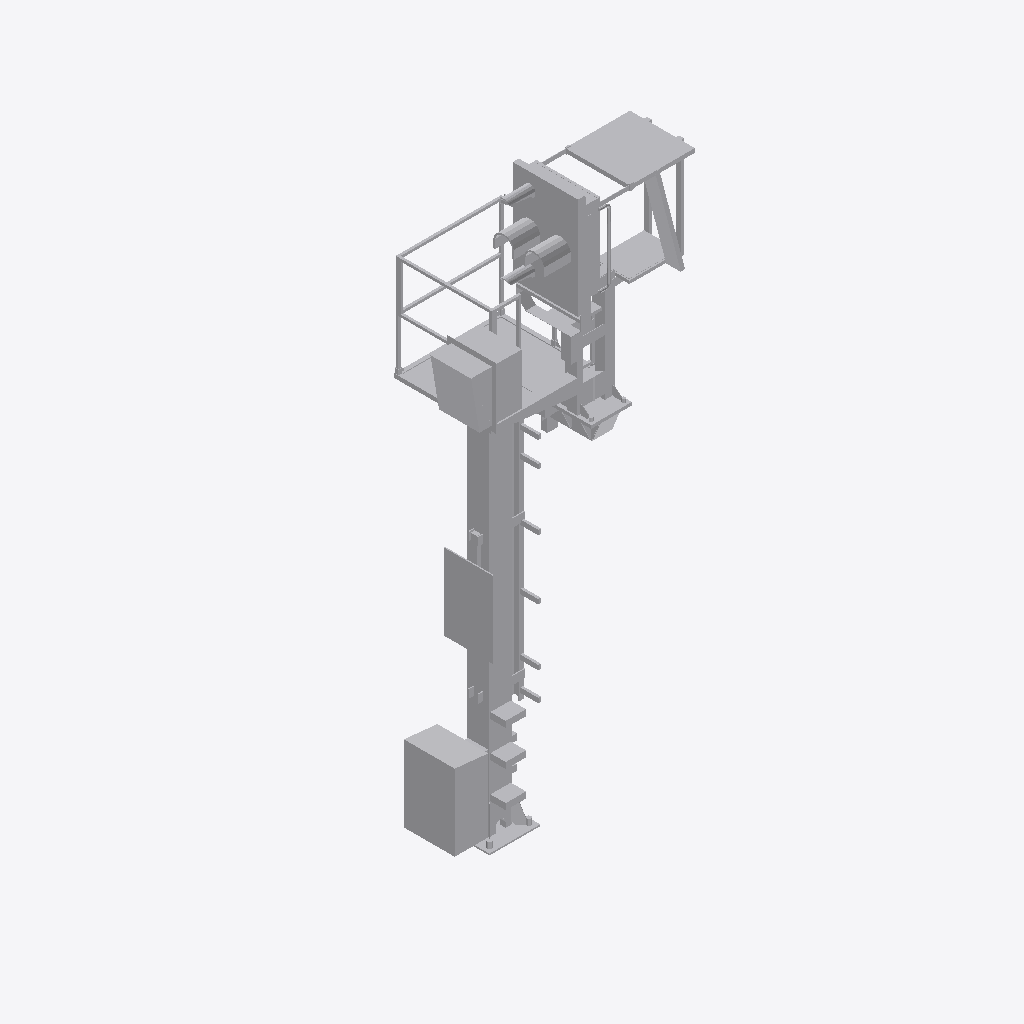
Isometric view of an IFC building model (IFC-SPF (STEP), schema IFC4, length unit metre), seen from the south-west, elements coloured by IFC class: 1 other element (light grey).
Extent 2.1 m × 1.6 m × 6.2 m (x, y, z). Storeys (1): Ebene 1 at 0.00 m. Elements (1): 1 IfcBuildingElementProxy.

HEADER;
FILE_DESCRIPTION(('ViewDefinition [ReferenceView_V1.1]'),'2;1');
FILE_NAME('','2022-09-20T11:55:40',(''),(''),'The EXPRESS Data Manager Version 5.02.0100.07 : ','20211019_1515(x64) - Exporter 20.2.60.15 - Defau','');
FILE_SCHEMA(('IFC4'));
ENDSEC;
DATA;
#107=IFCPROJECT('28oAwISyP9H82ORH$hSpMf',#42,'',$,$,'','',(#98),#93);
#21897=IFCSITE('28oAwISyP9H82ORH$hSpMh',#42,'Default',$,$,#21894,$,$,.ELEMENT.,(42,24,53,508911),(-71,-15,-29,-58837),0.0,$,$);
#122=IFCBUILDING('28oAwISyP9H82ORH$hSpMe',#42,'',$,$,#33,$,'',.ELEMENT.,$,$,$);
#135=IFCBUILDINGSTOREY('28oAwISyP9H82ORHyKZCpM',#42,'Ebene 1',$,'Ebene:Ebene 1',#133,$,'Ebene 1',.ELEMENT.,0.0);
#21763=IFCBUILDINGELEMENTPROXY('0w5Dt5xXnBNRLZYgQATxho',#42,'S 8000.5.7-19_M4100-A1000-Zu-VS-L_LOD400-500:S 8000.5.7-19_M4100-A1000-Zu-VS-L_LOD400-500:3346',$,'S 8000.5.7-19_M4100-A1000-Zu-VS-L_LOD400-500:S 8000.5.7-19_M4100-A1000-Zu-VS-L_LOD400-500',#21761,#21755,'3346',$);
ENDSEC;
